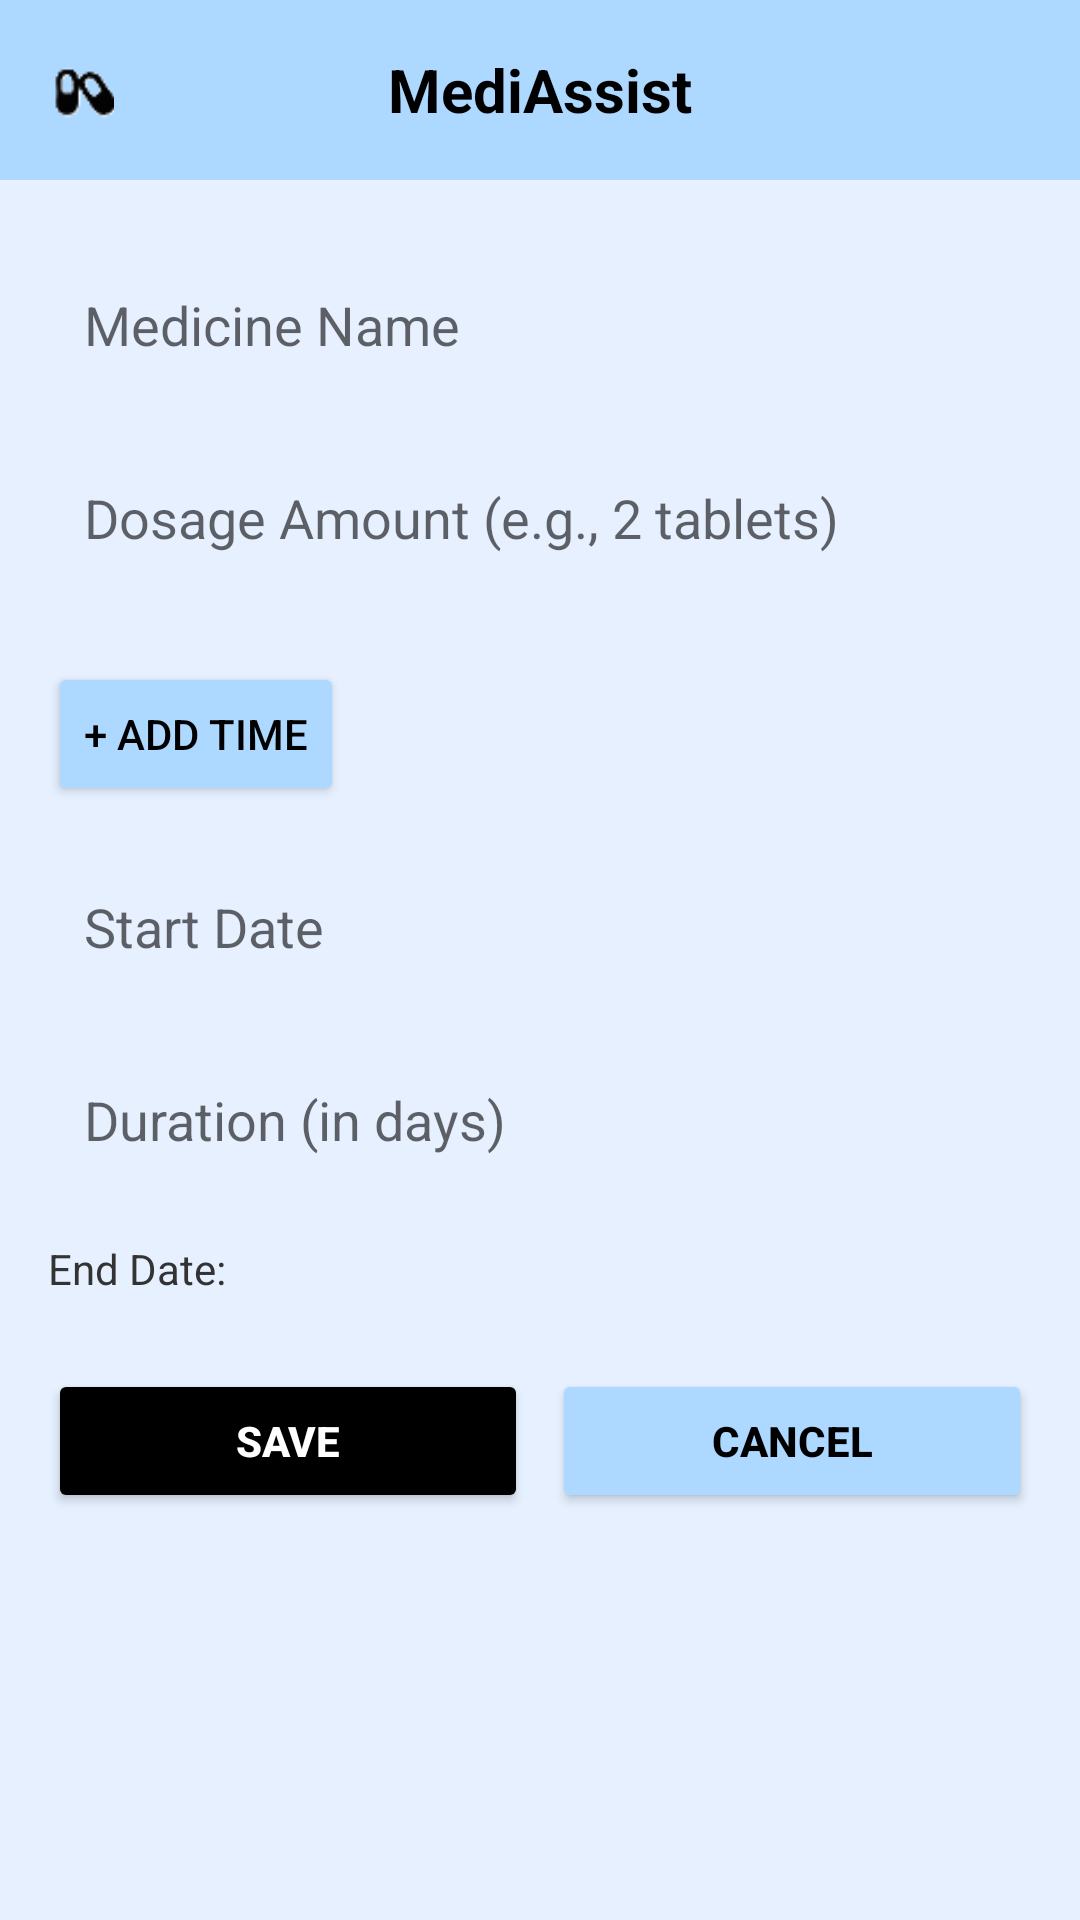

Write the Android layout XML for this screen, with the resource values it uses.
<!-- AndroidManifest.xml: application theme Theme.MediAssist -->
<!-- res/layout/activity_set_reminder.xml -->
<?xml version="1.0" encoding="utf-8"?>
<androidx.constraintlayout.widget.ConstraintLayout
    xmlns:android="http://schemas.android.com/apk/res/android"
    xmlns:app="http://schemas.android.com/apk/res-auto"
    android:layout_width="match_parent"
    android:layout_height="match_parent"
    android:background="#E6F0FF">

    
    <LinearLayout
        android:id="@+id/headerLayout"
        android:layout_width="0dp"
        android:layout_height="60dp"
        android:background="#ADD8FF"
        android:orientation="horizontal"
        android:gravity="center_vertical"
        android:paddingStart="16dp"
        android:paddingEnd="16dp"
        app:layout_constraintTop_toTopOf="parent"
        app:layout_constraintStart_toStartOf="parent"
        app:layout_constraintEnd_toEndOf="parent">

        <ImageView
            android:id="@+id/imagePill"
            android:layout_width="24dp"
            android:layout_height="24dp"
            android:src="@drawable/capsules"
            android:contentDescription="Pill Icon" />

        <TextView
            android:id="@+id/textTitle"
            android:layout_width="0dp"
            android:layout_height="wrap_content"
            android:text="MediAssist"
            android:textColor="@android:color/black"
            android:textSize="20sp"
            android:textStyle="bold"
            android:gravity="center"
            android:layout_marginStart="8dp"
            android:layout_weight="1" />

        <ImageView
            android:id="@+id/imageProfile"
            android:layout_width="32dp"
            android:layout_height="32dp"
            android:src="@drawable/profile"
            android:scaleType="centerCrop"
            android:contentDescription="Profile Icon" />
    </LinearLayout>

    
    <ScrollView
        android:layout_width="0dp"
        android:layout_height="0dp"
        android:padding="16dp"
        app:layout_constraintTop_toBottomOf="@id/headerLayout"
        app:layout_constraintBottom_toBottomOf="parent"
        app:layout_constraintStart_toStartOf="parent"
        app:layout_constraintEnd_toEndOf="parent">

        <LinearLayout
            android:layout_width="match_parent"
            android:layout_height="wrap_content"
            android:orientation="vertical"
            android:gravity="center_horizontal">

            <EditText
                android:id="@+id/editTextMedicine"
                android:layout_width="match_parent"
                android:layout_height="wrap_content"
                android:hint="Medicine Name"
                android:padding="12dp"
                android:background="@drawable/rounded_edittext"
                android:layout_marginTop="8dp" />

            <EditText
                android:id="@+id/editTextDosage"
                android:layout_width="match_parent"
                android:layout_height="wrap_content"
                android:hint="Dosage Amount (e.g., 2 tablets)"
                android:padding="12dp"
                android:background="@drawable/rounded_edittext"
                android:layout_marginTop="16dp" />

            <LinearLayout
                android:id="@+id/timeContainer"
                android:layout_width="match_parent"
                android:layout_height="wrap_content"
                android:orientation="vertical"
                android:layout_marginTop="16dp" />

            <Button
                android:id="@+id/buttonAddTime"
                android:layout_width="wrap_content"
                android:layout_height="wrap_content"
                android:text="+ Add Time"
                android:layout_gravity="start"
                android:layout_marginTop="8dp"
                android:backgroundTint="#ADD8FF"
                android:textColor="@android:color/black"/>

            <EditText
                android:id="@+id/editTextStartDate"
                android:layout_width="match_parent"
                android:layout_height="wrap_content"
                android:hint="Start Date"
                android:focusable="false"
                android:padding="12dp"
                android:background="@drawable/rounded_edittext"
                android:layout_marginTop="16dp" />

            <EditText
                android:id="@+id/editTextDuration"
                android:layout_width="match_parent"
                android:layout_height="wrap_content"
                android:hint="Duration (in days)"
                android:inputType="number"
                android:padding="12dp"
                android:background="@drawable/rounded_edittext"
                android:layout_marginTop="16dp" />

            <TextView
                android:id="@+id/textViewEndDate"
                android:layout_width="match_parent"
                android:layout_height="wrap_content"
                android:text="End Date:"
                android:textSize="14sp"
                android:textColor="#333333"
                android:layout_marginTop="16dp" />

            
            <LinearLayout
                android:layout_width="match_parent"
                android:layout_height="wrap_content"
                android:orientation="horizontal"
                android:gravity="end"
                android:layout_marginTop="24dp">

                <Button
                    android:id="@+id/buttonSave"
                    android:layout_width="0dp"
                    android:layout_height="wrap_content"
                    android:layout_weight="1"
                    android:text="Save"
                    android:textColor="@android:color/white"
                    android:textStyle="bold"
                    android:backgroundTint="#000000"
                    android:layout_marginEnd="8dp" />

                <Button
                    android:id="@+id/buttonCancel"
                    android:layout_width="0dp"
                    android:layout_height="wrap_content"
                    android:layout_weight="1"
                    android:text="Cancel"
                    android:textColor="@android:color/black"
                    android:textStyle="bold"
                    android:backgroundTint="#ADD8FF" />
            </LinearLayout>
        </LinearLayout>
    </ScrollView>
</androidx.constraintlayout.widget.ConstraintLayout>
<!-- resources referenced by this layout -->
<resources>
  <!-- drawable capsules: png bitmap (drawable, 1054 bytes) -->
  <style name="Theme.MediAssist" parent="Theme.AppCompat.Light.NoActionBar">
      </style>
</resources>
